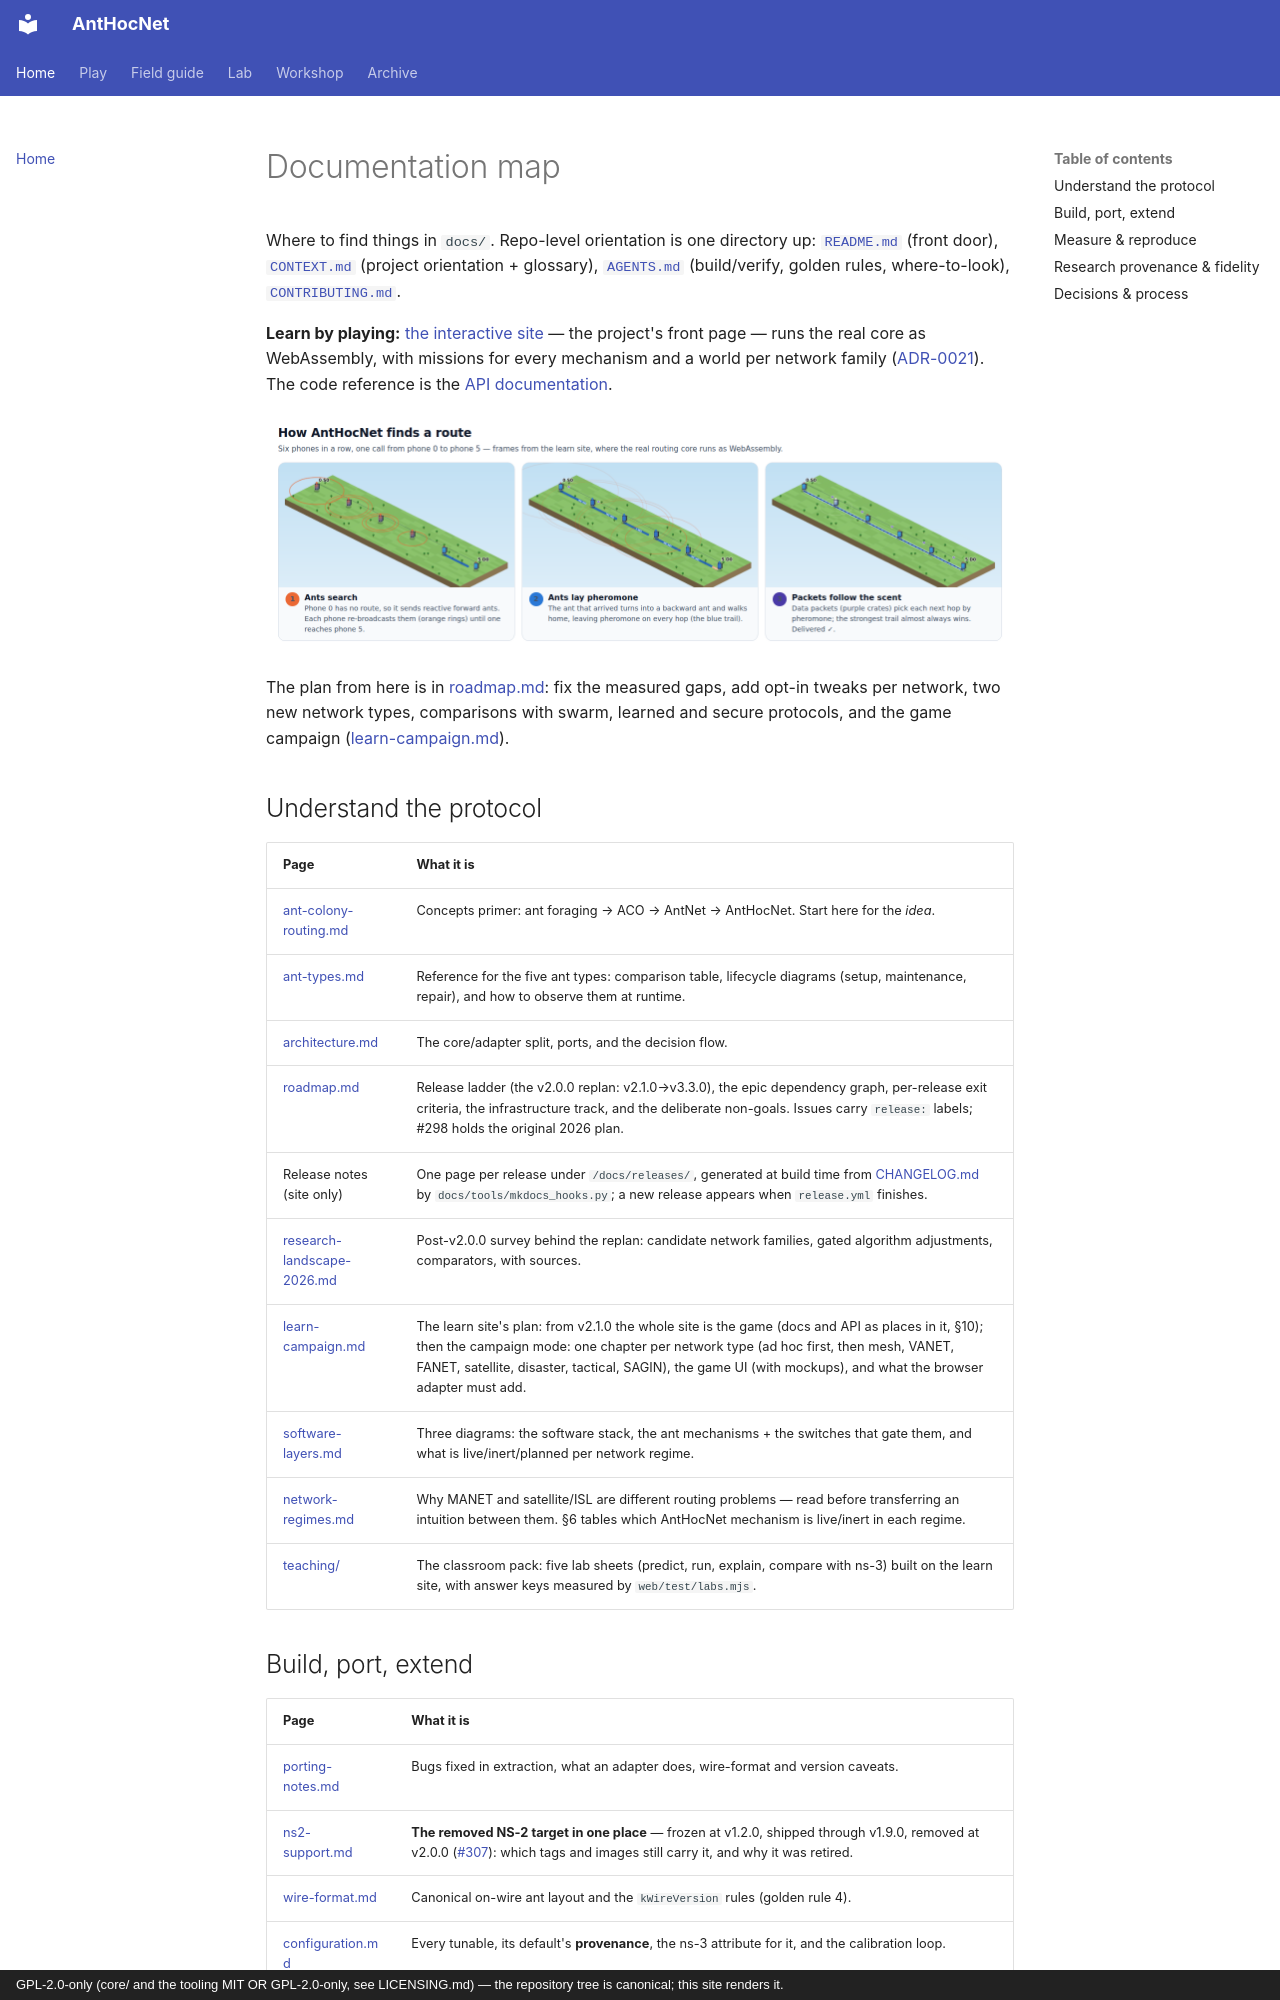

repository: danieljoppi/AntHocNet · page: index.html · generator: mkdocs · copyright: GPL-2.0-only (core/ and the tooling MIT OR GPL-2.0-only, see LICENSING.md) — the repository tree is canonical; this site renders it.

# Documentation map

Where to find things in `docs/`. Repo-level orientation is one directory up:
[`README.md`](../README.md) (front door), [`CONTEXT.md`](../CONTEXT.md)
(project orientation + glossary), [`AGENTS.md`](../AGENTS.md) (build/verify,
golden rules, where-to-look), [`CONTRIBUTING.md`](../CONTRIBUTING.md).

**Learn by playing:** [the interactive site](https://danieljoppi.github.io/AntHocNet/) — the project's front page — runs the real core as
WebAssembly, with missions for every mechanism and a world per network family
([ADR-0021](adr/0021-the-browser-is-an-adapter.md)). The code reference is the
[API documentation](https://danieljoppi.github.io/AntHocNet/api/).

![How AntHocNet finds a route: reactive forward ants search, a backward ant lays pheromone on the way home, data packets follow the strongest trail](images/readme-how-it-routes.png)

The plan from here is in [roadmap.md](roadmap.md#replan-after-v200-accepted-2026-10-09): fix the
measured gaps, add opt-in tweaks per network, two new network types, comparisons with swarm,
learned and secure protocols, and the game campaign ([learn-campaign.md](learn-campaign.md)).

## Understand the protocol

| Page | What it is |
|---|---|
| [ant-colony-routing.md](ant-colony-routing.md) | Concepts primer: ant foraging → ACO → AntNet → AntHocNet. Start here for the *idea*. |
| [ant-types.md](ant-types.md) | Reference for the five ant types: comparison table, lifecycle diagrams (setup, maintenance, repair), and how to observe them at runtime. |
| [architecture.md](architecture.md) | The core/adapter split, ports, and the decision flow. |
| [roadmap.md](roadmap.md) | Release ladder (the v2.0.0 replan: v2.1.0→v3.3.0), the epic dependency graph, per-release exit criteria, the infrastructure track, and the deliberate non-goals. Issues carry `release:` labels; #298 holds the original 2026 plan. |
| Release notes (site only) | One page per release under `/docs/releases/`, generated at build time from [CHANGELOG.md](../CHANGELOG.md) by `docs/tools/mkdocs_hooks.py`; a new release appears when `release.yml` finishes. |
| [research-landscape-2026.md](research-landscape-2026.md) | Post-v2.0.0 survey behind the replan: candidate network families, gated algorithm adjustments, comparators, with sources. |
| [learn-campaign.md](learn-campaign.md) | The learn site's plan: from v2.1.0 the whole site is the game (docs and API as places in it, §10); then the campaign mode: one chapter per network type (ad hoc first, then mesh, VANET, FANET, satellite, disaster, tactical, SAGIN), the game UI (with mockups), and what the browser adapter must add. |
| [software-layers.md](software-layers.md) | Three diagrams: the software stack, the ant mechanisms + the switches that gate them, and what is live/inert/planned per network regime. |
| [network-regimes.md](network-regimes.md) | Why MANET and satellite/ISL are different routing problems — read before transferring an intuition between them. §6 tables which AntHocNet mechanism is live/inert in each regime. |
| [teaching/](teaching/README.md) | The classroom pack: five lab sheets (predict, run, explain, compare with ns-3) built on the learn site, with answer keys measured by `web/test/labs.mjs`. |
